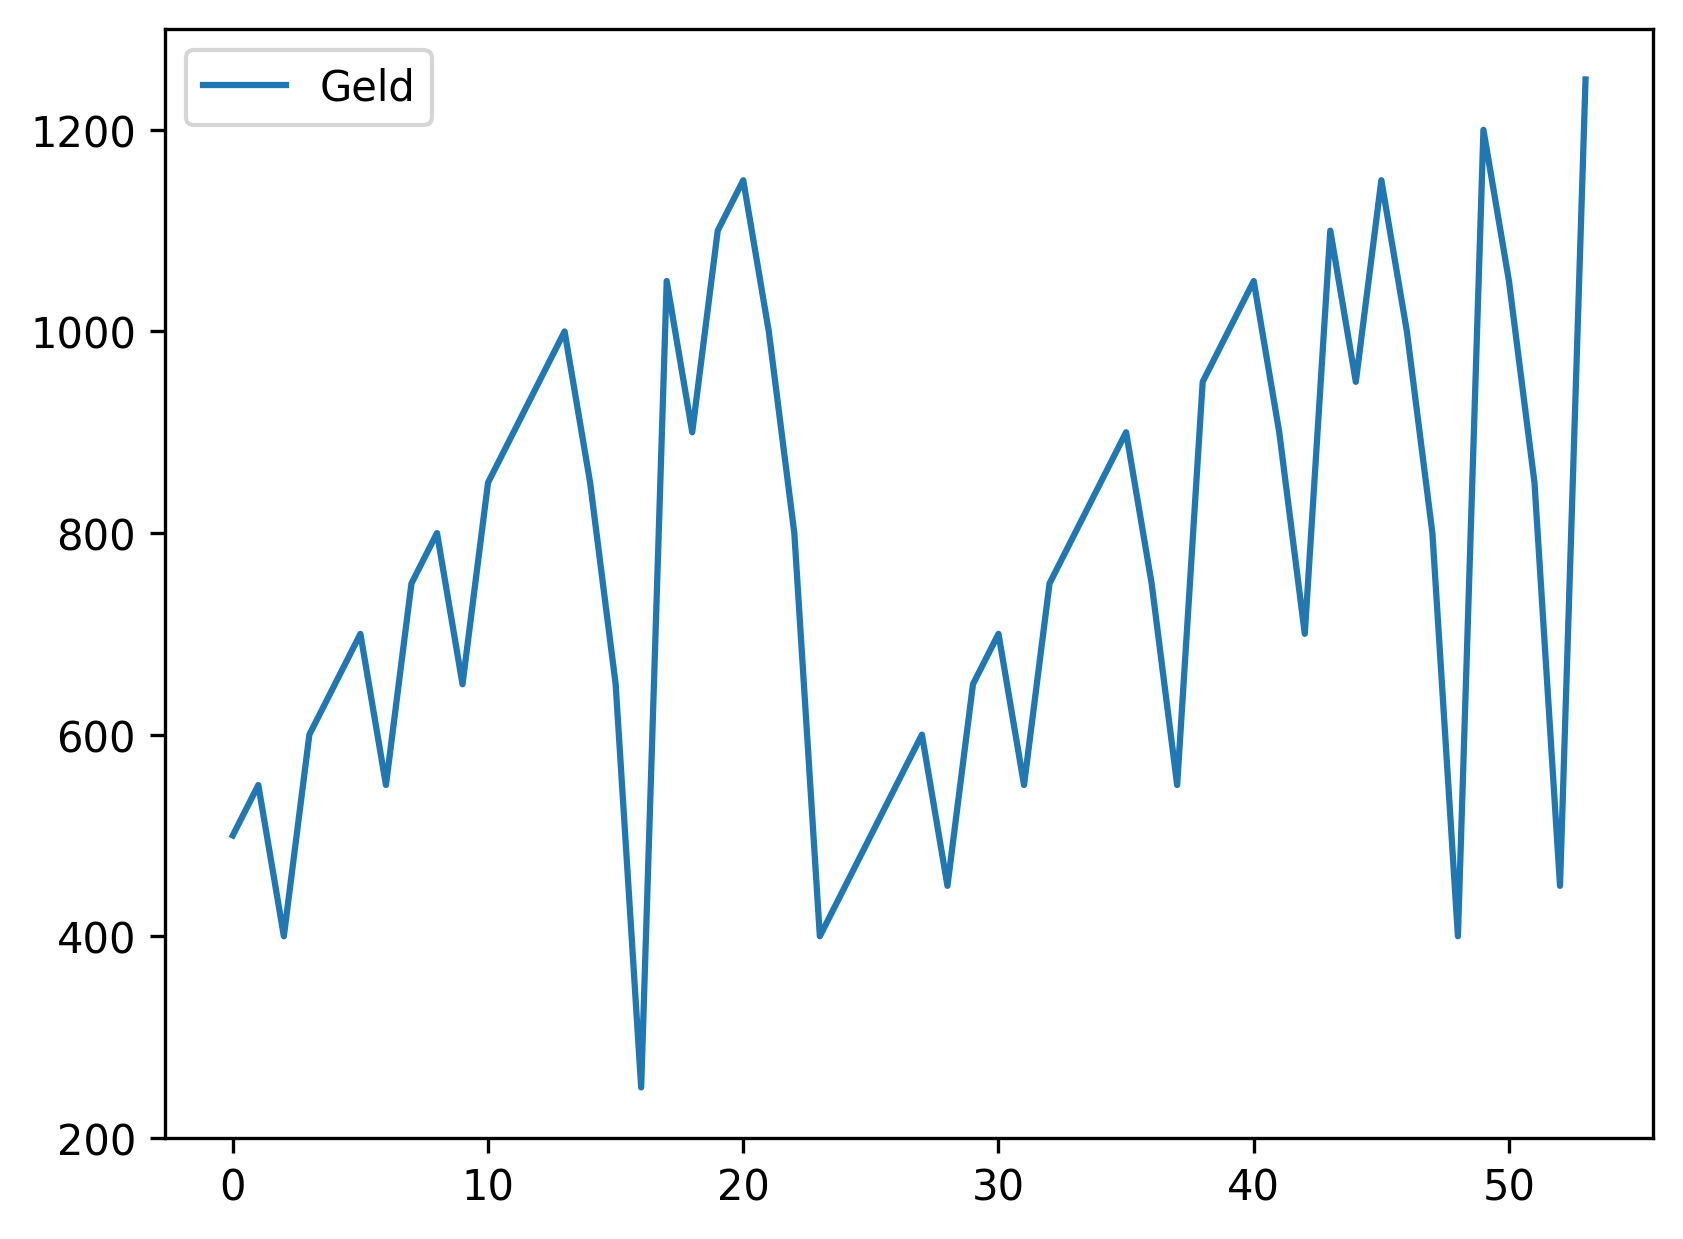

The data file committed next to this chart (first rows):
, Geld
0, 500
1, 550
2, 400
3, 600
4, 650
5, 700
6, 550
7, 750
8, 800
9, 650
10, 850
11, 900
12, 950
13, 1000
14, 850
15, 650
16, 250
17, 1050
18, 900
19, 1100
20, 1150
21, 1000
22, 800
23, 400
24, 450
25, 500
26, 550
27, 600
28, 450
29, 650
30, 700
31, 550
32, 750
33, 800
34, 850
35, 900
36, 750
37, 550
38, 950
39, 1000
40, 1050
41, 900
42, 700
43, 1100
44, 950
45, 1150
46, 1000
47, 800
48, 400
49, 1200
50, 1050
51, 850
52, 450
53, 1250
